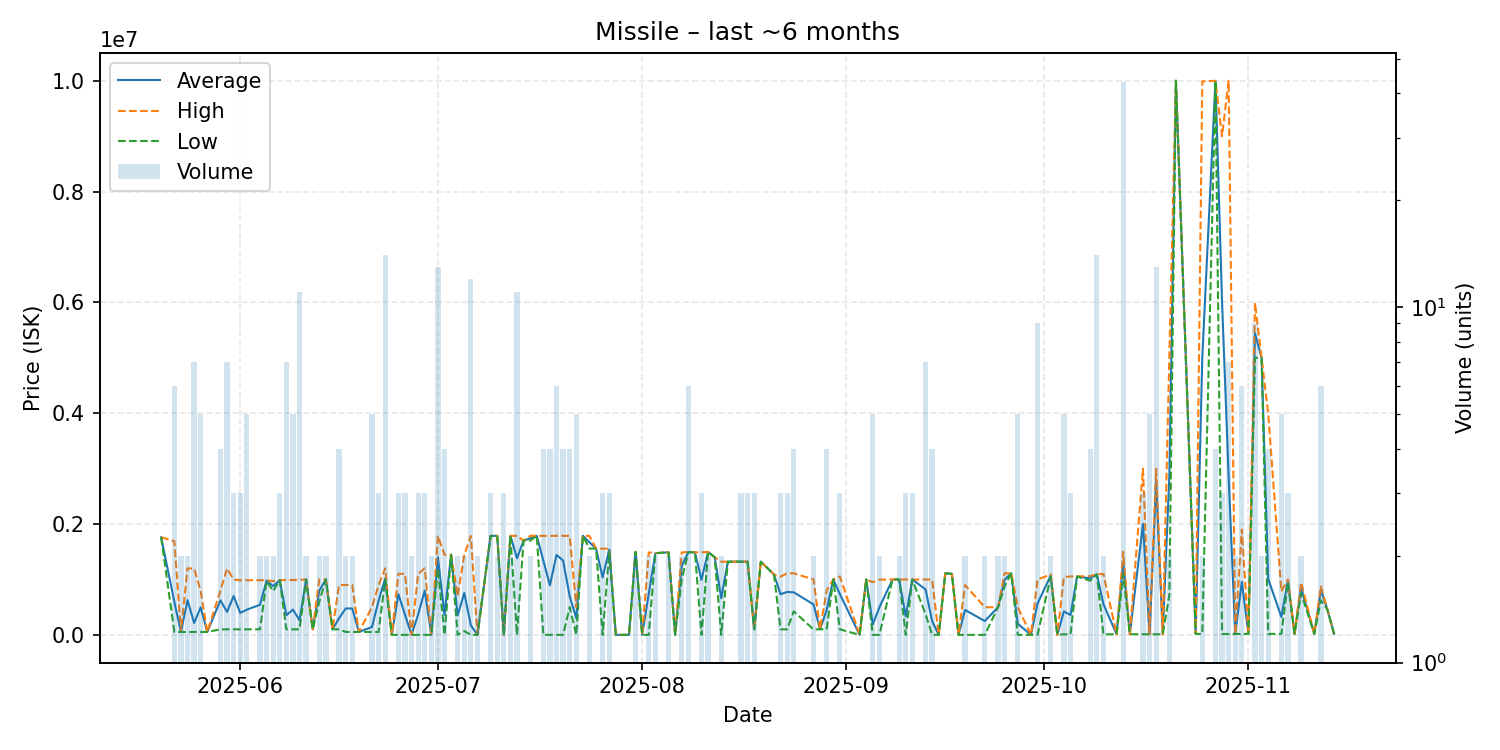

Values plotted in this chart, from the file beside it:
date, average, highest, lowest, order_count, volume
2025-05-20, 1761000, 1761000, 1761000, 1, 1
2025-05-22, 598433, 1691000, 52150, 4, 6
2025-05-23, 52160, 52160, 52160, 2, 2
2025-05-24, 625575, 1199000, 52150, 2, 2
2025-05-25, 215843, 1198000, 52150, 4, 7
2025-05-26, 496420, 792000, 53000, 4, 5
2025-05-27, 53000, 53000, 53000, 1, 1
2025-05-29, 623750, 798000, 100000, 4, 4
2025-05-30, 413857, 1198500, 100000, 3, 7
2025-05-31, 700400, 999950, 101300, 3, 3
2025-06-01, 396233, 986100, 101300, 3, 3
2025-06-02, 454960, 986100, 101300, 5, 5
2025-06-04, 543050, 986100, 100000, 2, 2
2025-06-05, 977550, 986100, 969000, 2, 2
2025-06-06, 880000, 970000, 790000, 2, 2
2025-06-07, 986100, 986100, 986100, 3, 3
2025-06-08, 354229, 989600, 100100, 5, 7
2025-06-09, 455880, 989700, 100000, 4, 5
2025-06-10, 262836, 994950, 100100, 5, 11
2025-06-11, 999850, 999900, 999800, 2, 2
2025-06-12, 100100, 100100, 100100, 1, 1
2025-06-13, 799900, 999800, 600000, 2, 2
2025-06-14, 999900, 999900, 999900, 2, 2
2025-06-15, 100100, 100100, 100100, 1, 1
2025-06-16, 300050, 899900, 100100, 3, 4
2025-06-17, 476450, 899900, 53000, 2, 2
2025-06-18, 476450, 899900, 53000, 2, 2
2025-06-19, 53000, 53000, 53000, 1, 1
2025-06-21, 142400, 500000, 53000, 5, 5
2025-06-22, 617350, 899950, 52150, 3, 3
2025-06-23, 1014264, 1200000, 1000000, 5, 14
2025-06-24, 0.01, 0.01, 0.01, 1, 1
2025-06-25, 734000, 1101000, 0.01, 3, 3
2025-06-26, 367000, 1101000, 0.01, 3, 3
2025-06-27, 0.01, 0.01, 0.01, 2, 2
2025-06-28, 367000, 1101000, 0.01, 3, 3
2025-06-29, 800000, 1200000, 0.01, 3, 3
2025-06-30, 0.01, 0.01, 0.01, 2, 2
2025-07-01, 1398231, 1787000, 1200000, 7, 13
2025-07-02, 361250, 1445000, 0.02, 4, 4
2025-07-03, 1445000, 1445000, 1445000, 1, 1
2025-07-04, 350000, 700000, 0.02, 2, 2
2025-07-05, 757500, 1445000, 70000, 2, 2
2025-07-06, 172000, 1784000, 0.01, 4, 12
2025-07-07, 0.03, 0.03, 0.03, 1, 2
2025-07-08, 900000, 900000, 900000, 1, 1
2025-07-09, 1786333, 1787000, 1785000, 3, 3
2025-07-10, 1786500, 1787000, 1786000, 2, 2
2025-07-11, 0.09, 0.09, 0.08, 2, 3
2025-07-12, 1787000, 1787000, 1787000, 2, 2
2025-07-13, 1382818, 1787000, 1000, 8, 11
2025-07-14, 1700000, 1700000, 1700000, 1, 1
2025-07-15, 1743500, 1787000, 1700000, 2, 2
2025-07-16, 1787000, 1787000, 1787000, 1, 1
2025-07-17, 1340500, 1787000, 1000, 3, 4
2025-07-18, 893550, 1787000, 100.0, 4, 4
2025-07-19, 1443517, 1787000, 100.0, 6, 6
2025-07-20, 1340275, 1787000, 100.0, 3, 4
2025-07-21, 696775, 1787000, 500000, 4, 4
2025-07-22, 300040, 500000, 100.0, 3, 5
... 93 more rows
